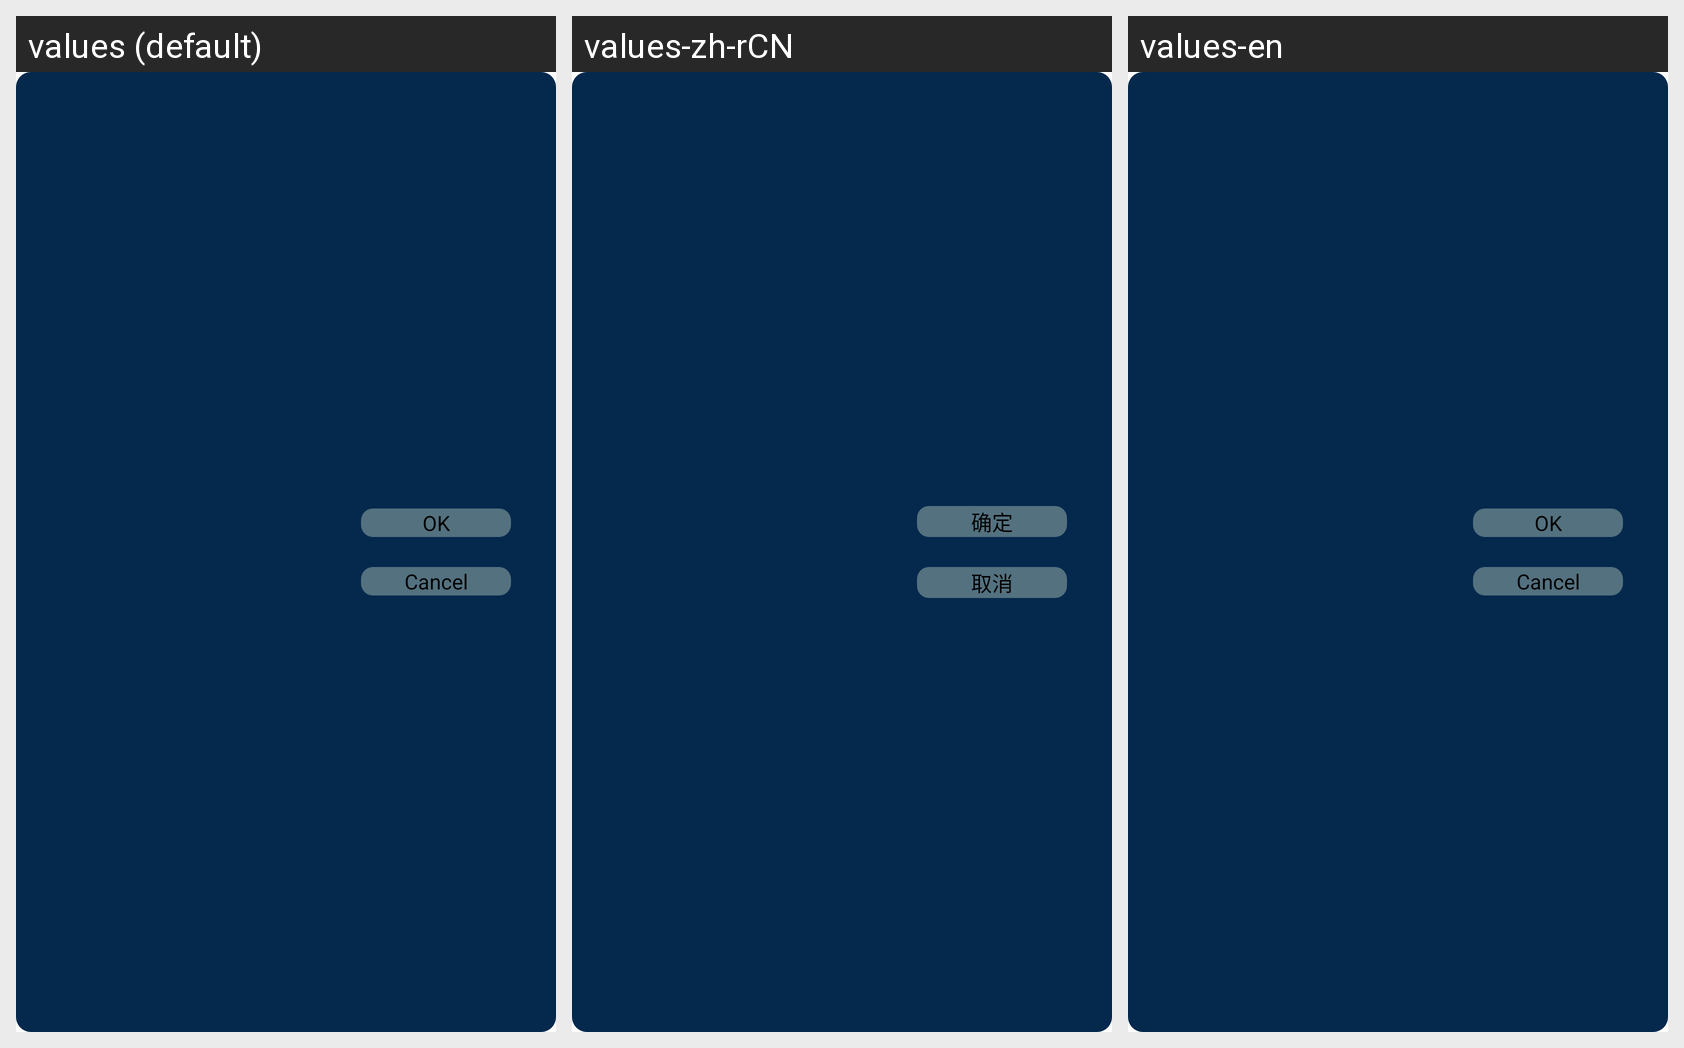

Strings drawn on this Android screen and how each of the app's shown locales translates them:
Android screen res/layout/dialog_background_photo.xml rendered under 3 locales, left to right: values (default), values-zh-rCN, values-en. Device: Nexus 5 (rendered at 1080×1920; each locale shown at half size, 540×960, under a caption strip naming it); theme AppTheme.
Strings drawn on this screen, with the default value and each locale's value (text and hints the layout hard-codes, and strings that could not be matched under every locale, appear in the picture but are not listed):

ok
  values: OK
  values-zh-rCN: 确定
  values-en: OK

cancel
  values: Cancel
  values-zh-rCN: 取消
  values-en: Cancel
